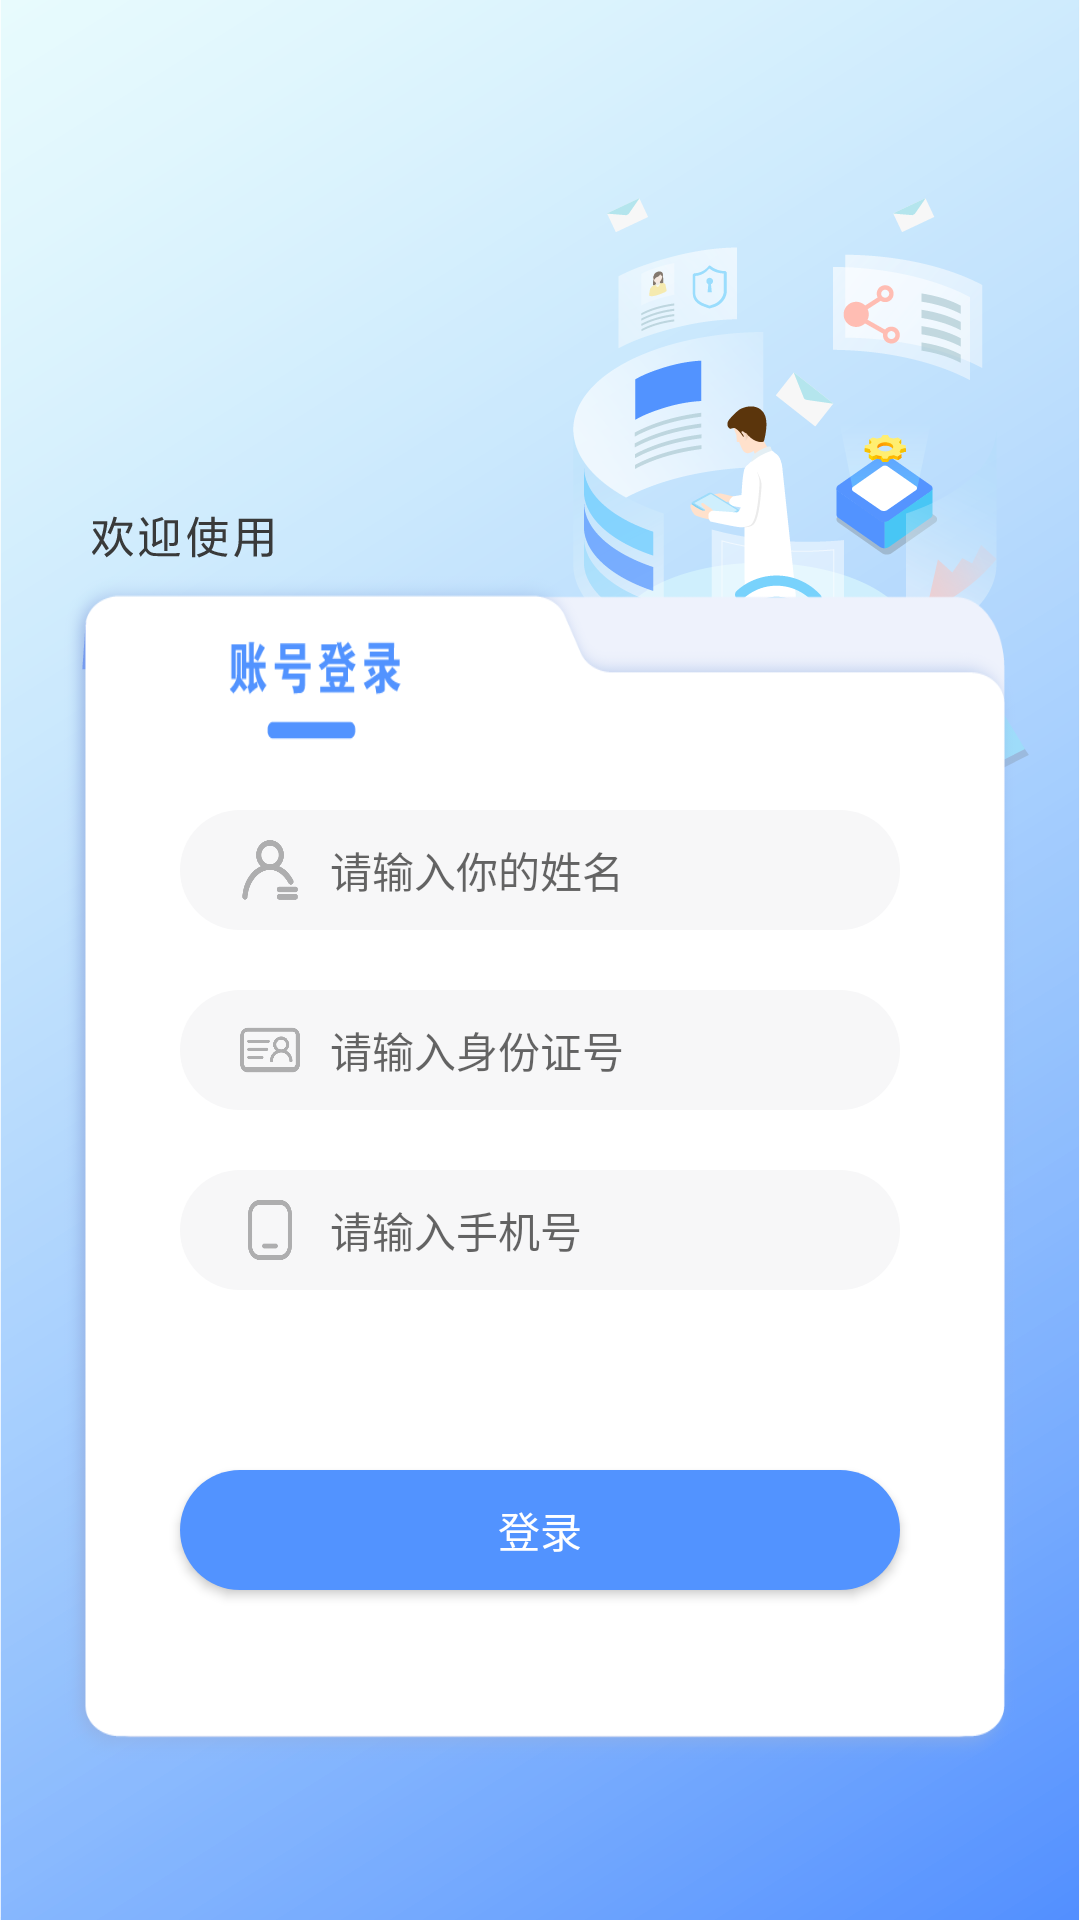

This screen was rendered from an Android layout file. Write that file and the resources it references.
<!-- AndroidManifest.xml: application theme AppTheme -->
<!-- res/layout/login_activity.xml -->
<?xml version="1.0" encoding="utf-8"?>
<RelativeLayout xmlns:android="http://schemas.android.com/apk/res/android"
    xmlns:app="http://schemas.android.com/apk/res-auto"
    android:layout_width="match_parent"
    android:layout_height="match_parent"
    android:background="@mipmap/login_bg_iv"
    android:orientation="vertical">


    <android.support.constraint.ConstraintLayout
        android:layout_width="match_parent"
        android:layout_height="wrap_content"
        android:layout_alignParentBottom="true"
        android:layout_marginLeft="20dp"
        android:layout_marginRight="20dp"
        android:layout_marginBottom="50dp"
        android:background="@mipmap/login_ed_bg"
        android:orientation="vertical">

        <LinearLayout
            android:id="@+id/r1"
            android:layout_width="match_parent"
            android:layout_height="40dp"
            android:layout_marginLeft="40dp"
            android:layout_marginTop="80dp"
            android:layout_marginRight="40dp"
            android:background="@drawable/login_rdit_rela_bg"
            android:gravity="center"
            android:orientation="horizontal"
            app:layout_constraintTop_toTopOf="parent">

            <ImageView

                android:layout_width="20dp"
                android:layout_height="20dp"
                android:layout_centerVertical="true"
                android:layout_marginLeft="20dp"
                android:src="@mipmap/login_name_iv" />

            <EditText
                android:id="@+id/user_name_ed"
                android:layout_width="match_parent"
                android:layout_height="match_parent"
                android:layout_marginLeft="10dp"
                android:background="@null"
                android:hint="请输入你的姓名"
                android:textSize="14sp" />
        </LinearLayout>

        <LinearLayout
            android:id="@+id/r2"
            android:layout_width="match_parent"
            android:layout_height="40dp"
            android:layout_marginLeft="40dp"
            android:layout_marginTop="20dp"
            android:layout_marginRight="40dp"
            android:background="@drawable/login_rdit_rela_bg"
            android:gravity="center"
            android:orientation="horizontal"
            app:layout_constraintTop_toBottomOf="@+id/r1">

            <ImageView
                android:layout_width="20dp"
                android:layout_height="20dp"
                android:layout_centerVertical="true"
                android:layout_marginLeft="20dp"
                android:src="@mipmap/login_id_iv" />

            <EditText
                android:id="@+id/user_id_number_ed"
                android:layout_width="match_parent"
                android:layout_height="match_parent"
                android:layout_marginLeft="10dp"
                android:background="@null"
                android:hint="请输入身份证号"
                android:textSize="14sp" />
        </LinearLayout>

        <LinearLayout
            android:id="@+id/r3"
            android:layout_width="match_parent"
            android:layout_height="40dp"
            android:layout_marginLeft="40dp"
            android:layout_marginTop="20dp"
            android:layout_marginRight="40dp"
            android:background="@drawable/login_rdit_rela_bg"
            android:gravity="center"
            android:orientation="horizontal"
            app:layout_constraintTop_toBottomOf="@+id/r2">

            <ImageView
                android:layout_width="20dp"
                android:layout_height="20dp"
                android:layout_centerVertical="true"
                android:layout_marginLeft="20dp"
                android:src="@mipmap/login_phone_iv" />

            <EditText
                android:id="@+id/user_phone_ed"
                android:layout_width="match_parent"
                android:layout_height="match_parent"
                android:layout_marginLeft="10dp"
                android:background="@null"
                android:hint="请输入手机号"
                android:phoneNumber="true"
                android:textSize="14sp" />
        </LinearLayout>


        <Button
            android:id="@+id/login_btn"
            android:layout_width="match_parent"
            android:layout_height="40dp"
            android:layout_marginLeft="40dp"
            android:layout_marginTop="60dp"
            android:layout_marginRight="40dp"
            android:layout_marginBottom="60dp"
            android:background="@drawable/login_btn_bg"
            android:text="登录"
            android:textColor="#FFFFFF"
            app:layout_constraintBottom_toBottomOf="parent"
            app:layout_constraintTop_toBottomOf="@+id/r3" />
    </android.support.constraint.ConstraintLayout>

</RelativeLayout>
<!-- resources referenced by this layout -->
<resources>
  <!-- drawable login_btn_bg (drawable) -->
  <?xml version="1.0" encoding="utf-8"?>
  <shape xmlns:android="http://schemas.android.com/apk/res/android">
  
      <solid android:color="#5293ff"/>
      <corners android:radius="20dp"/>
  </shape>
  <!-- drawable login_rdit_rela_bg (drawable) -->
  <?xml version="1.0" encoding="utf-8"?>
  <shape xmlns:android="http://schemas.android.com/apk/res/android">
  
      <corners android:radius="20dp"/>
      <solid android:color="#f7f7f8"/>
  </shape>
  <!-- mipmap login_bg_iv: png bitmap (mipmap-xhdpi, 172817 bytes) -->
  <!-- mipmap login_ed_bg: png bitmap (mipmap-xhdpi, 18786 bytes) -->
  <!-- mipmap login_id_iv: png bitmap (mipmap-xhdpi, 3641 bytes) -->
  <!-- mipmap login_name_iv: png bitmap (mipmap-xhdpi, 3224 bytes) -->
  <!-- mipmap login_phone_iv: png bitmap (mipmap-xhdpi, 2235 bytes) -->
  <style name="AppTheme" parent="Theme.AppCompat.Light.NoActionBar">
          
          <item name="colorPrimary">@color/colorPrimary</item>
          <item name="colorPrimaryDark">@color/colorPrimaryDark</item>
          <item name="colorAccent">@color/colorAccent</item>
      </style>
  <color name="colorPrimary">#008577</color>
  <color name="colorPrimaryDark">#00574B</color>
  <color name="colorAccent">#D81B60</color>
</resources>
